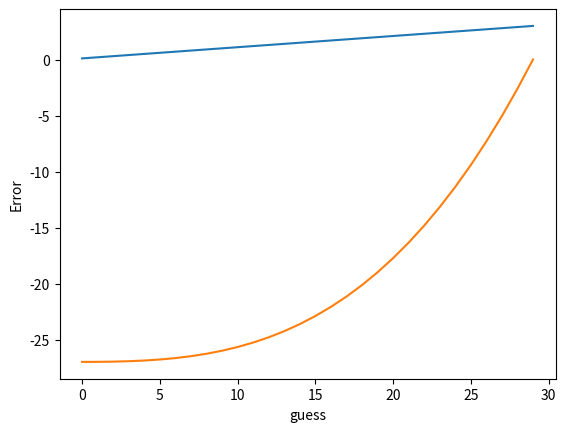

Write Python code to recreate this figure.
import pandas as pd
import seaborn as sns
import matplotlib.pyplot as plt

guess = 0.0
cube = 27
increment = 0.1
epsilon = 0.1 # Error Tolerance;

# Finding the approximate value
cnt=30
list3=[]
list4=[]
for i in range(0,cnt):
    if(abs (guess**3 - cube)) >= epsilon:
        guess+=increment
        list3.append(guess)
        list4.append(guess**3 - cube)
        
print(list3)
print(list4)

plt.plot(list3)
plt.plot(list4)
plt.xlabel('guess')
plt.ylabel('Error')
plt.show()